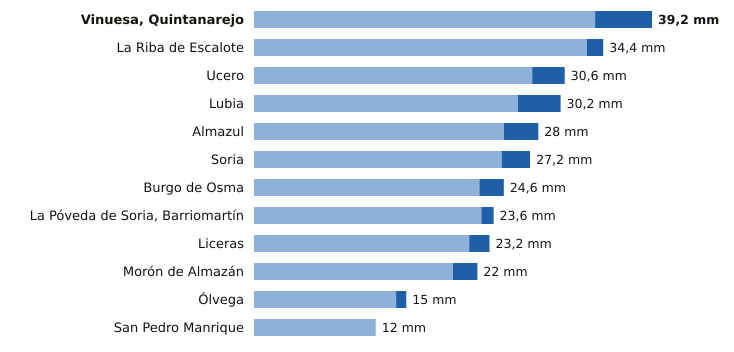

The table this chart was drawn from, first rows:
estacion, provincia, indicativo, mm_6_dias_anteriores, mm_hoy, mm_7_dias, horas_de_hoy
Vinuesa, Quintanarejo, Soria, 2005Y, 33.6, 5.6, 39.2, 15
La Riba de Escalote, Soria, 2059B, 32.8, 1.6, 34.4, 15
Ucero, Soria, 2084Y, 27.4, 3.2, 30.6, 15
Lubia, Soria, 2044B, 26.0, 4.2, 30.2, 15
Almazul, Soria, 9352A, 24.6, 3.4, 28.0, 14
Soria, Soria, 2030, 24.4, 2.8, 27.2, 15
Burgo de Osma, Soria, 2092, 22.2, 2.4, 24.6, 14
La Póveda de Soria, Barriomartín, Soria, 2017Y, 22.4, 1.2, 23.6, 12
Liceras, Soria, 2096B, 21.2, 2.0, 23.2, 11
Morón de Almazán, Soria, 2048A, 19.6, 2.4, 22.0, 14
Ólvega, Soria, 2296A, 14.0, 1.0, 15.0, 14
San Pedro Manrique, Soria, 9287A, 12.0, 0.0, 12.0, 14
